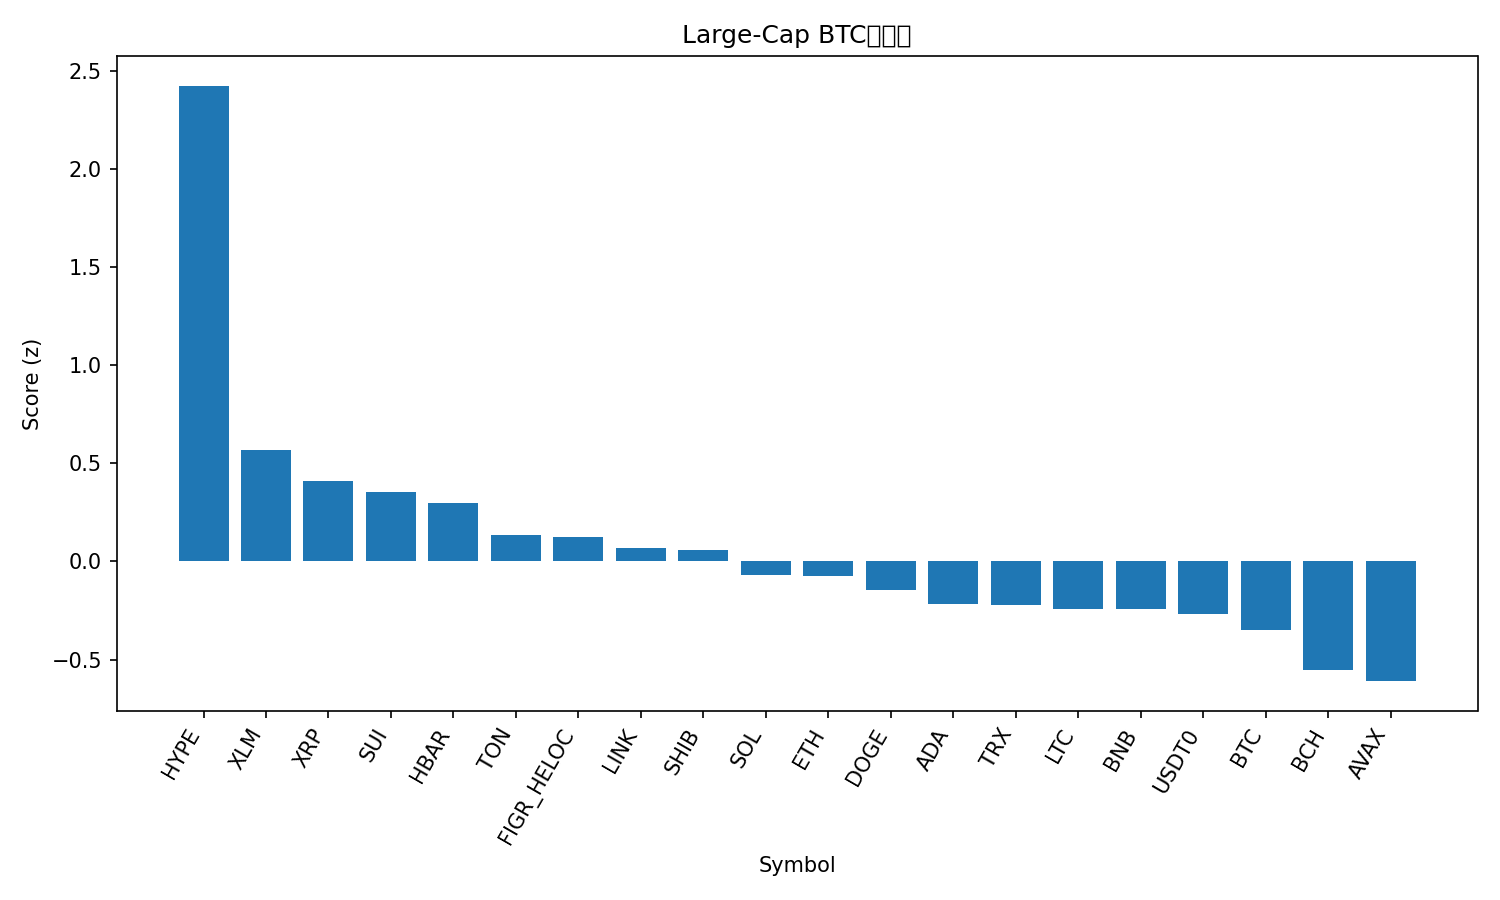

Source data for this figure (header and first rows):
rank, name, symbol, price_btc, price_usd, pct_1h_btc, pct_24h_btc, pct_7d_btc, market_cap_rank, market_cap_usd, volume_usd, score
1, Hyperliquid, HYPE, 0.0004075, 44.66, 1.365, 6.259, -16.17, 19, 12086737800, 806906365, 2.422
2, Stellar, XLM, 3.3e-06, 0.3619, 0.3507, 2.557, -1.673, 20, 11555944430, 216110732, 0.566
3, XRP, XRP, 2.545e-05, 2.79, 0.422, 1.128, -1.733, 4, 166953253019, 6845959591, 0.4085
4, Sui, SUI, 2.924e-05, 3.21, 0.3343, 2.401, -8.138, 21, 11455990006, 1151004703, 0.3529
5, Hedera, HBAR, 1.95e-06, 0.2135, 0.2394, 2.739, -7.283, 25, 9075669070, 195270302, 0.2967
6, Toncoin, TON, 2.488e-05, 2.73, 0.208, 2.132, -7.277, 32, 6944268055, 112689180, 0.1333
7, Figure Heloc, FIGR_HELOC, 9.35e-06, 1.025, 0.03444, 1.409, 8.38, 17, 12997351471, 45483644, 0.1258
8, Chainlink, LINK, 0.0001916, 21.0, 0.02798, 2.944, -5.485, 14, 14259087603, 743325500, 0.06817
9, Shiba Inu, SHIB, 1.08503e-10, 1.19e-05, 0.1843, 1.327, -2.719, 31, 7014489357, 152393416, 0.05694
10, Solana, SOL, 0.001846, 202.4, -0.06556, 3.515, -10.6, 6, 110091631284, 9365461436, -0.0712
11, Ethereum, ETH, 0.03664, 4017, 0.01503, 1.999, -5.327, 2, 485390938910, 38313723985, -0.07667
12, Dogecoin, DOGE, 2.12e-06, 0.2324, -0.05024, 2.719, -7.77, 8, 35187489490, 2584066443, -0.1442
13, Cardano, ADA, 7.21e-06, 0.7901, -0.02248, 2.022, -6.927, 11, 28928365645, 1285244980, -0.2185
14, TRON, TRX, 3.09e-06, 0.3385, -0.1053, 1.348, 3.118, 10, 32050434938, 617857394, -0.2228
15, Litecoin, LTC, 0.0009469, 103.8, 0.1249, 0.4295, -4.272, 28, 7932349405, 393674997, -0.2418
16, BNB, BNB, 0.008823, 967.3, -0.2704, 2.589, 2.413, 5, 134890847973, 2318063028, -0.2435
17, USDT0, USDT0, 9.13e-06, 1.001, 0.04753, -0.3793, 5.588, 30, 7146570842, 571011077, -0.2667
18, Bitcoin, BTC, 1.0, 109624, 0.0, 0.0, 0.0, 1, 2185603428436, 49986214935, -0.3481
19, Bitcoin Cash, BCH, 0.004953, 543, -0.09418, 0.6366, -5.338, 22, 10837288298, 256611478, -0.5535
20, Avalanche, AVAX, 0.0002624, 28.77, -0.3483, 2.935, -10.3, 18, 12164509895, 1458142409, -0.6098
21, Cronos, CRO, 1.72e-06, 0.1881, -0.03381, -3.545, -14.46, 34, 6563578223, 60795224, -1.494
